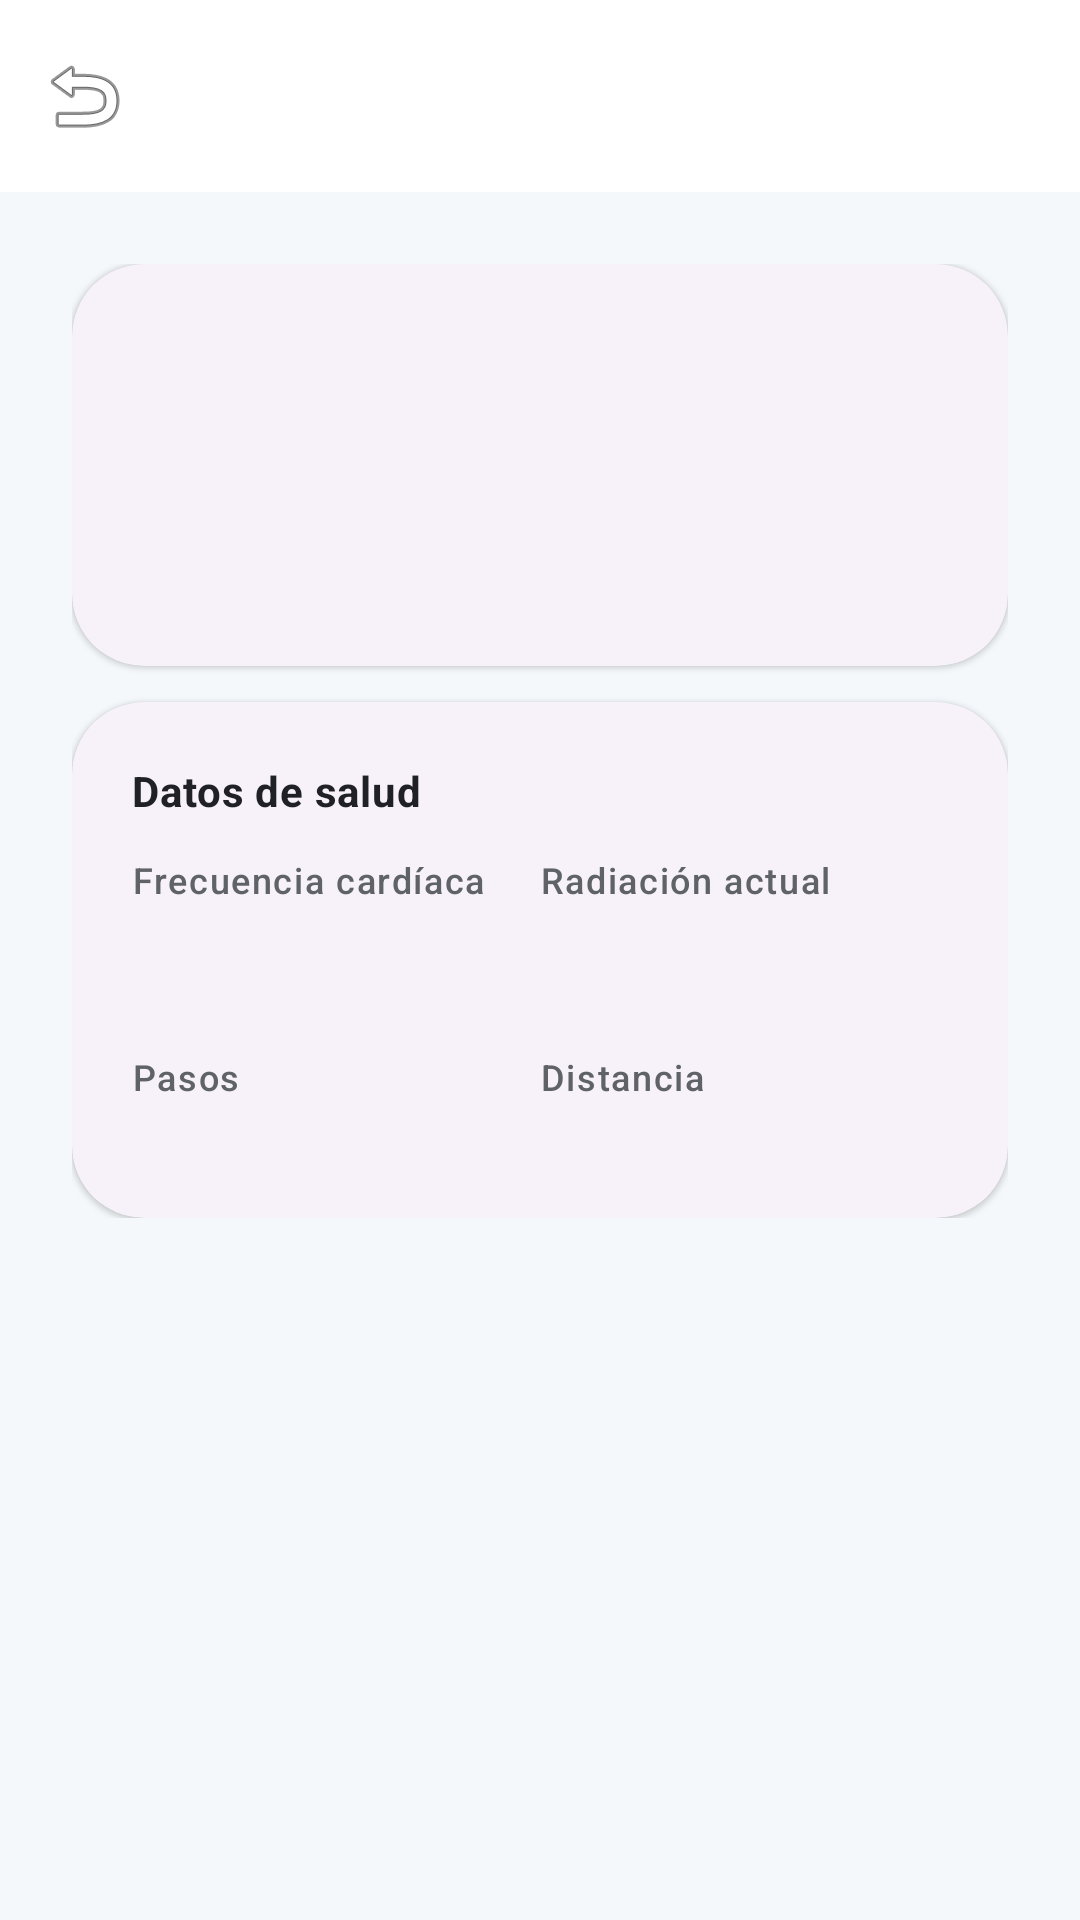

Layout XML and referenced resources for this Android screen:
<!-- AndroidManifest.xml: application theme Theme.RadixApp -->
<!-- res/layout/activity_family_dashboard.xml -->
<?xml version="1.0" encoding="utf-8"?>
<LinearLayout xmlns:android="http://schemas.android.com/apk/res/android"
    xmlns:app="http://schemas.android.com/apk/res-auto"
    android:layout_width="match_parent"
    android:layout_height="match_parent"
    android:background="?android:attr/colorBackground"
    android:orientation="vertical">

    <com.google.android.material.appbar.MaterialToolbar
        android:id="@+id/toolbar"
        android:layout_width="match_parent"
        android:layout_height="?attr/actionBarSize"
        android:background="?attr/colorSurface"
        android:title="@string/family_dashboard_title"
        app:navigationIcon="@android:drawable/ic_menu_revert"
        app:titleTextColor="?attr/colorOnSurface" />

    <ProgressBar
        android:id="@+id/progress"
        android:layout_width="wrap_content"
        android:layout_height="wrap_content"
        android:layout_gravity="center_horizontal"
        android:layout_marginTop="@dimen/gap_large"
        android:visibility="gone" />

    <TextView
        android:id="@+id/tvError"
        android:layout_width="match_parent"
        android:layout_height="wrap_content"
        android:layout_marginHorizontal="@dimen/screen_padding"
        android:layout_marginTop="@dimen/gap_large"
        android:textColor="?attr/colorError"
        android:visibility="gone" />

    <androidx.core.widget.NestedScrollView
        android:layout_width="match_parent"
        android:layout_height="match_parent">

        <LinearLayout
            android:layout_width="match_parent"
            android:layout_height="wrap_content"
            android:orientation="vertical"
            android:paddingHorizontal="@dimen/screen_padding"
            android:paddingVertical="@dimen/gap_large">

            <com.google.android.material.card.MaterialCardView
                style="?attr/materialCardViewElevatedStyle"
                android:layout_width="match_parent"
                android:layout_height="wrap_content"
                app:cardCornerRadius="@dimen/card_radius"
                app:contentPadding="@dimen/card_padding">

                <LinearLayout
                    android:layout_width="match_parent"
                    android:layout_height="wrap_content"
                    android:orientation="vertical">

                    <TextView
                        android:id="@+id/tvName"
                        android:layout_width="match_parent"
                        android:layout_height="wrap_content"
                        android:textAppearance="@style/RadixText.Title" />

                    <TextView
                        android:id="@+id/tvCode"
                        android:layout_width="wrap_content"
                        android:layout_height="wrap_content"
                        android:layout_marginTop="@dimen/gap_small"
                        android:background="@drawable/bg_pill"
                        android:fontFamily="monospace"
                        android:paddingHorizontal="@dimen/gap_medium"
                        android:paddingVertical="6dp"
                        android:textColor="?attr/colorOnSurfaceVariant"
                        android:textSize="@dimen/text_helper" />

                    <TextView
                        android:id="@+id/tvUpdated"
                        android:layout_width="match_parent"
                        android:layout_height="wrap_content"
                        android:layout_marginTop="@dimen/gap_medium"
                        android:textAppearance="@style/RadixText.Helper" />
                </LinearLayout>
            </com.google.android.material.card.MaterialCardView>

            <com.google.android.material.card.MaterialCardView
                style="?attr/materialCardViewElevatedStyle"
                android:layout_width="match_parent"
                android:layout_height="wrap_content"
                android:layout_marginTop="@dimen/gap_medium"
                app:cardCornerRadius="@dimen/card_radius"
                app:contentPadding="@dimen/card_padding">

                <LinearLayout
                    android:layout_width="match_parent"
                    android:layout_height="wrap_content"
                    android:orientation="vertical">

                    <TextView
                        android:layout_width="match_parent"
                        android:layout_height="wrap_content"
                        android:text="@string/health_title"
                        android:textAppearance="@style/RadixText.Body"
                        android:textStyle="bold" />

                    <LinearLayout
                        android:layout_width="match_parent"
                        android:layout_height="wrap_content"
                        android:layout_marginTop="@dimen/gap_medium"
                        android:orientation="horizontal"
                        android:weightSum="2">

                        <LinearLayout
                            android:layout_width="0dp"
                            android:layout_height="wrap_content"
                            android:layout_weight="1"
                            android:orientation="vertical">
                            <TextView
                                android:layout_width="wrap_content"
                                android:layout_height="wrap_content"
                                android:text="@string/health_bpm"
                                android:textAppearance="@style/RadixText.Helper" />
                            <TextView
                                android:id="@+id/tvBpm"
                                android:layout_width="wrap_content"
                                android:layout_height="wrap_content"
                                android:textAppearance="@style/RadixText.Metric" />
                        </LinearLayout>

                        <LinearLayout
                            android:layout_width="0dp"
                            android:layout_height="wrap_content"
                            android:layout_weight="1"
                            android:orientation="vertical">
                            <TextView
                                android:layout_width="wrap_content"
                                android:layout_height="wrap_content"
                                android:text="@string/health_radiation"
                                android:textAppearance="@style/RadixText.Helper" />
                            <TextView
                                android:id="@+id/tvRadiation"
                                android:layout_width="wrap_content"
                                android:layout_height="wrap_content"
                                android:textAppearance="@style/RadixText.Metric" />
                        </LinearLayout>
                    </LinearLayout>

                    <LinearLayout
                        android:layout_width="match_parent"
                        android:layout_height="wrap_content"
                        android:layout_marginTop="@dimen/gap_medium"
                        android:orientation="horizontal"
                        android:weightSum="2">

                        <LinearLayout
                            android:layout_width="0dp"
                            android:layout_height="wrap_content"
                            android:layout_weight="1"
                            android:orientation="vertical">
                            <TextView
                                android:layout_width="wrap_content"
                                android:layout_height="wrap_content"
                                android:text="@string/health_steps"
                                android:textAppearance="@style/RadixText.Helper" />
                            <TextView
                                android:id="@+id/tvSteps"
                                android:layout_width="wrap_content"
                                android:layout_height="wrap_content"
                                android:textAppearance="@style/RadixText.Body"
                                android:textStyle="bold" />
                        </LinearLayout>

                        <LinearLayout
                            android:layout_width="0dp"
                            android:layout_height="wrap_content"
                            android:layout_weight="1"
                            android:orientation="vertical">
                            <TextView
                                android:layout_width="wrap_content"
                                android:layout_height="wrap_content"
                                android:text="@string/health_distance"
                                android:textAppearance="@style/RadixText.Helper" />
                            <TextView
                                android:id="@+id/tvDistance"
                                android:layout_width="wrap_content"
                                android:layout_height="wrap_content"
                                android:textAppearance="@style/RadixText.Body"
                                android:textStyle="bold" />
                        </LinearLayout>
                    </LinearLayout>
                </LinearLayout>
            </com.google.android.material.card.MaterialCardView>
        </LinearLayout>
    </androidx.core.widget.NestedScrollView>
</LinearLayout>
<!-- resources referenced by this layout -->
<resources>
  <dimen name="card_padding">20dp</dimen>
  <dimen name="card_radius">24dp</dimen>
  <dimen name="gap_large">24dp</dimen>
  <dimen name="gap_medium">12dp</dimen>
  <dimen name="gap_small">8dp</dimen>
  <dimen name="screen_padding">24dp</dimen>
  <dimen name="text_helper">12sp</dimen>
  <string name="family_dashboard_title">Estado del paciente</string>
  <string name="health_bpm">Frecuencia cardíaca</string>
  <string name="health_distance">Distancia</string>
  <string name="health_radiation">Radiación actual</string>
  <string name="health_steps">Pasos</string>
  <string name="health_title">Datos de salud</string>
  <style name="RadixText.Body" parent="TextAppearance.Material3.BodyMedium">
          <item name="android:textSize">14sp</item>
          <item name="android:textColor">?attr/colorOnSurface</item>
      </style>
  <style name="RadixText.Helper" parent="TextAppearance.Material3.LabelSmall">
          <item name="android:textSize">12sp</item>
          <item name="android:textColor">?attr/colorOnSurfaceVariant</item>
      </style>
  <style name="RadixText.Metric" parent="TextAppearance.Material3.HeadlineMedium">
          <item name="android:textSize">28sp</item>
          <item name="android:textStyle">bold</item>
          <item name="android:textColor">?attr/colorOnSurface</item>
      </style>
  <style name="RadixText.Title" parent="TextAppearance.Material3.TitleLarge">
          <item name="android:textSize">22sp</item>
          <item name="android:textStyle">bold</item>
          <item name="android:textColor">?attr/colorOnSurface</item>
      </style>
  <style name="Theme.RadixApp" parent="Theme.Material3.DayNight.NoActionBar">
          <item name="colorPrimary">@color/accent_primary_light</item>
          <item name="colorOnPrimary">@color/white</item>
          <item name="colorPrimaryContainer">@color/primary_light_tint_light</item>
          <item name="colorOnPrimaryContainer">@color/text_primary_light</item>
  
          <item name="colorSecondary">@color/accent_secondary_light</item>
          <item name="colorOnSecondary">@color/white</item>
  
          <item name="colorError">@color/status_danger_light</item>
          <item name="colorOnError">@color/white</item>
  
          <item name="android:colorBackground">@color/background_light</item>
          <item name="colorSurface">@color/surface_light</item>
          <item name="colorSurfaceVariant">@color/surface_hover_light</item>
          <item name="colorOnSurface">@color/text_primary_light</item>
          <item name="colorOnSurfaceVariant">@color/text_secondary_light</item>
  
          <item name="android:statusBarColor">@color/background_light</item>
          <item name="android:windowLightStatusBar" tools:targetApi="m">true</item>
          <item name="android:navigationBarColor">@color/background_light</item>
  
          <item name="textAppearanceBodyMedium">@style/RadixText.Body</item>
          <item name="textAppearanceTitleLarge">@style/RadixText.Title</item>
      </style>
  <color name="accent_primary_light">#29B6F6</color>
  <color name="white">#FFFFFF</color>
  <color name="primary_light_tint_light">#E1F5FE</color>
  <color name="text_primary_light">#202124</color>
  <color name="accent_secondary_light">#CE93D8</color>
  <color name="status_danger_light">#E57373</color>
  <color name="background_light">#F5F8FA</color>
  <color name="surface_light">#FFFFFF</color>
  <color name="surface_hover_light">#F0F4F8</color>
  <color name="text_secondary_light">#5F6368</color>
</resources>
